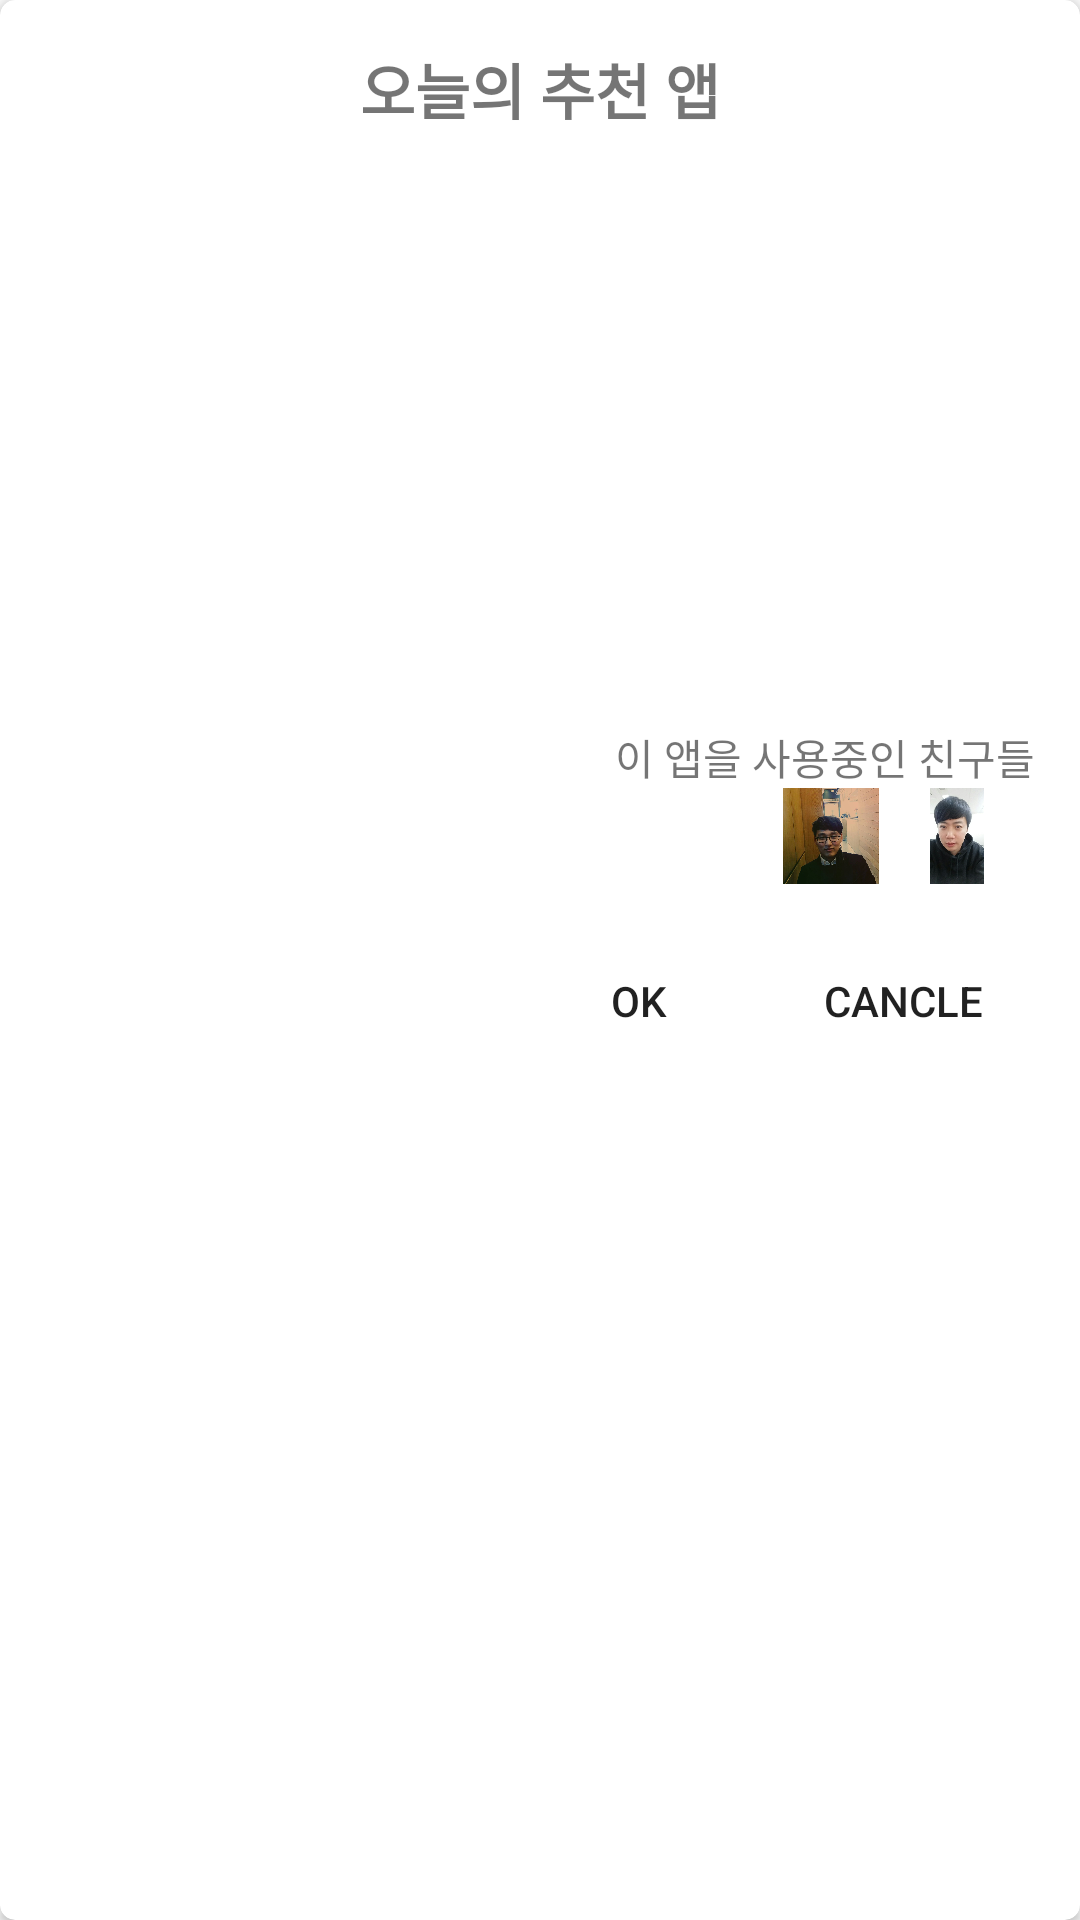

The Android layout XML behind this screen, and the referenced resources:
<!-- AndroidManifest.xml: application theme MyMaterialTheme -->
<!-- res/layout/card_row.xml -->
<android.support.v7.widget.CardView
    xmlns:card_view="http://schemas.android.com/apk/res-auto"
    xmlns:android="http://schemas.android.com/apk/res/android"
    android:layout_width="match_parent"
    android:layout_height="wrap_content"
    android:id="@+id/card"
    android:layout_marginTop="20dp"
    android:layout_marginLeft="10dp"
    android:layout_marginRight="10dp"
    card_view:cardCornerRadius="5dp">

    <LinearLayout
        android:orientation="vertical"
        android:padding="15dp"
        android:layout_width="match_parent"
        android:layout_height="match_parent">

        <TextView
            android:layout_width="match_parent"
            android:layout_height="wrap_content"
            android:textSize="20dp"
            android:textStyle="bold"
            android:textAlignment="center"
            android:text="오늘의 추천 앱"/>

        <ImageView
            android:id="@+id/appImg"
            android:layout_width="46dp"
            android:layout_height="46dp"
            android:layout_marginTop="50dp"
            android:layout_gravity="center_horizontal">
        </ImageView>
        <TextView
            android:id="@+id/appName"
            android:layout_width="match_parent"
            android:layout_height="wrap_content"
            android:layout_marginTop="40dp"
            android:textSize="16dp"
            android:textStyle="bold"
            android:textAlignment="center"/>

        <TextView
            android:layout_width="match_parent"
            android:layout_height="wrap_content"
            android:textAlignment="textEnd"
            android:layout_marginTop="40dp"
            android:text="이 앱을 사용중인 친구들"/>
        <LinearLayout
            android:layout_width="match_parent"
            android:layout_height="wrap_content"
            android:gravity="right"
            android:orientation="horizontal">
            <ImageView
                android:layout_width="32dp"
                android:layout_height="32dp"
                android:layout_marginRight="10dp"
                android:src="@drawable/fb_user_1"/>
            <ImageView
                android:layout_width="32dp"
                android:layout_height="32dp"
                android:layout_marginRight="10dp"
                android:src="@drawable/fb_user_2"/>
        </LinearLayout>

        <LinearLayout
            android:orientation="horizontal"
            android:layout_width="match_parent"
            android:layout_height="wrap_content"
            android:layout_marginTop="15dp"
            android:gravity="right">

            <Button
                android:id="@+id/cardBtn"
                style="?android:attr/borderlessButtonStyle"
                android:layout_width="wrap_content"
                android:layout_height="wrap_content"
                android:text="Ok"/>


            <Button
                android:id="@+id/cardBtn2"
                style="?android:attr/borderlessButtonStyle"
                android:layout_width="wrap_content"
                android:layout_height="wrap_content"
                android:text="Cancle"/>

        </LinearLayout>
    </LinearLayout>

</android.support.v7.widget.CardView>
<!-- resources referenced by this layout -->
<resources>
  <!-- drawable fb_user_1: jpg bitmap (drawable-hdpi, 63053 bytes) -->
  <!-- drawable fb_user_2: jpg bitmap (drawable-hdpi, 204973 bytes) -->
  <style name="MyMaterialTheme" parent="MyMaterialTheme.Base">
  
      </style>
  <style name="MyMaterialTheme.Base" parent="Theme.AppCompat.Light.DarkActionBar">
          <item name="windowNoTitle">true</item>
          <item name="windowActionBar">false</item>
          <item name="colorPrimary">@color/colorPrimary</item>
          <item name="colorPrimaryDark">@color/colorPrimaryDark</item>
          <item name="colorAccent">@color/colorAccent</item>
          <item name="android:windowFullscreen">true</item>
      </style>
  <!-- not gathered from this repository: default colours our renderer supplied (Android Studio template values) -->
  <color name="colorPrimary">#FF6200EE</color>
  <color name="colorPrimaryDark">#FF3700B3</color>
  <color name="colorAccent">#FF03DAC5</color>
</resources>
